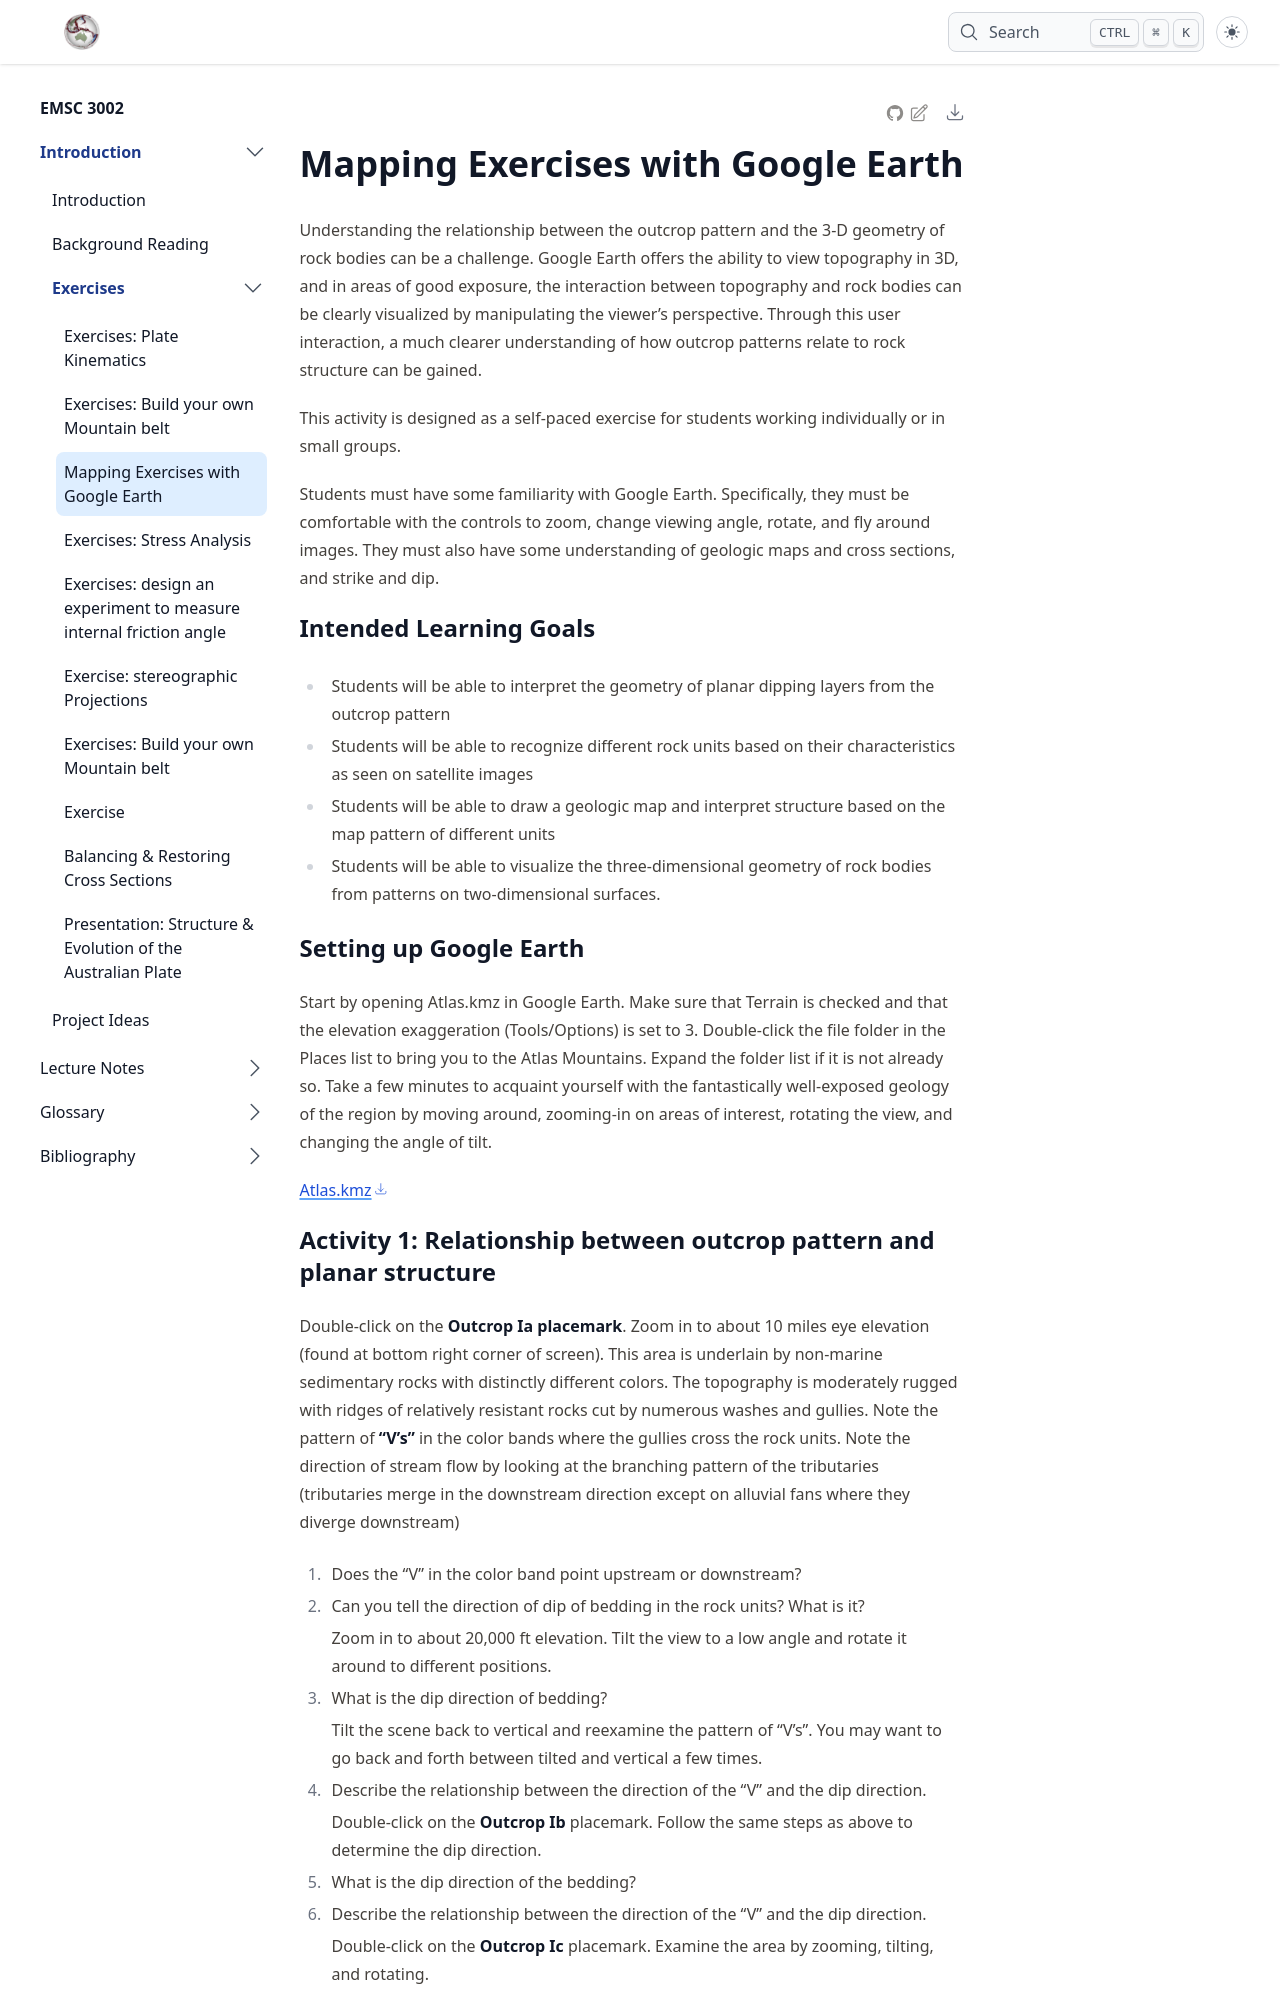

repository: ANU-RSES-Education/EMSC-3002 · page: mappingwithgoogleearth/index.html · generator: jekyll

# Mapping Exercises with Google Earth

Understanding the relationship between the outcrop pattern and the 3-D geometry of rock bodies can be a challenge. Google Earth offers the ability to view topography in 3D, and in areas of good exposure, the interaction between topography and rock bodies can be clearly visualized by manipulating the viewer’s perspective.  Through this user interaction, a much clearer understanding of how outcrop patterns relate to rock structure can be gained.

This activity is designed as a self-paced exercise for students working individually or in small groups.

Students must have some familiarity with Google Earth.  Specifically, they must be comfortable with the controls to zoom, change viewing angle, rotate, and fly around images.  They must also have some understanding of geologic maps and cross sections, and strike and dip.

## Intended Learning Goals

- Students will be able to interpret the geometry of planar dipping layers from the outcrop pattern
- Students will be able to recognize different rock units based on their characteristics as seen on satellite images
- Students will be able to draw a geologic map and interpret structure based on the map pattern of different units
- Students will be able to visualize the three-dimensional geometry of rock bodies from patterns on two-dimensional surfaces.

## Setting up Google Earth

Start by opening Atlas.kmz in Google Earth.  Make sure that Terrain is checked and that the elevation exaggeration (Tools/Options) is set to 3.  Double-click the file folder in the Places list to bring you to the Atlas Mountains.  Expand the folder list if it is not already so.  Take a few minutes to acquaint yourself with the fantastically well-exposed geology of the region by moving around, zooming-in on areas of interest, rotating the view, and changing the angle of tilt.

<a href="../Exercises/Resources/Atlas.kmz"> Atlas.kmz </a>
